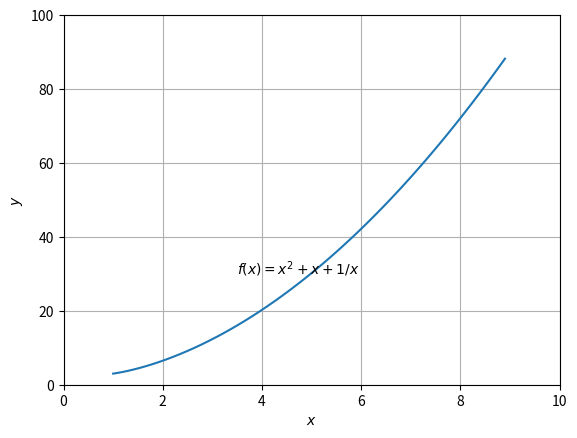

Python code for this plot:
#!/usr/bin/python3
# -*- coding: utf-8 -*-

#import matplotlib as mpl
import matplotlib.pyplot as plt
import numpy as np

# Wertereihen erzeugen:
x = np.arange (start = 1, stop = 9, step = 0.1)
y = x ** 2 + x + 1 / x
# Funktion plotten:
plt.plot (x, y)
# Layout anpassen:
plt.axis ([0, 10, 0, 100])
plt.xlabel ("$x$")
plt.ylabel ("$y$")
plt.grid (True)
plt.text (3.5, 30, "$f(x)=x^2 + x + 1/x$")
plt.show()
